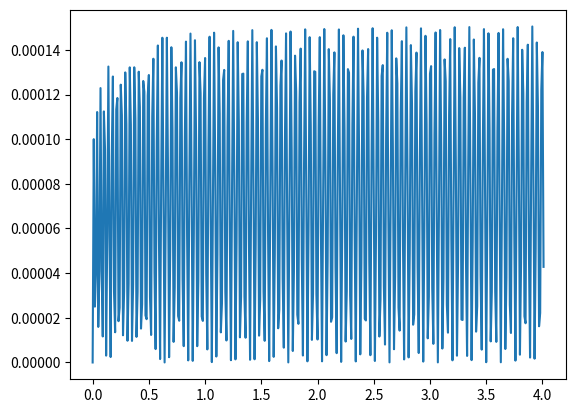

Write Python code to recreate this figure.
#3d harmonic oscillator
# [redacted]
# [redacted]
# [redacted]

import math
import matplotlib.pyplot as pyplot

zmax = 4 # iterations
n=1
l=0
h = 0.01
while l<8:
  epsilon = l+(3/2) # n+1/2
  u0=0
  u1=h**(l+1)
  z=h
  vz=z*z/4
  zList=[0,h]
  uList=[0,h**(l+1)]

  while z<zmax:
    z=z+h
    u2=(2+h*h*l*(l+1)*z**(-2)+vz-epsilon)*u1-u0
    
    # Save for plotting
    zList.append(z)
    uList.append(u2)

  # Shift for next iteration
    u0= u1
    u1= u2
    l=l+1
    n=n+1


# Plot
def square(uList):
  return[i**2 for i in uList]
pyplot.plot(zList, square(uList))
pyplot.show()
